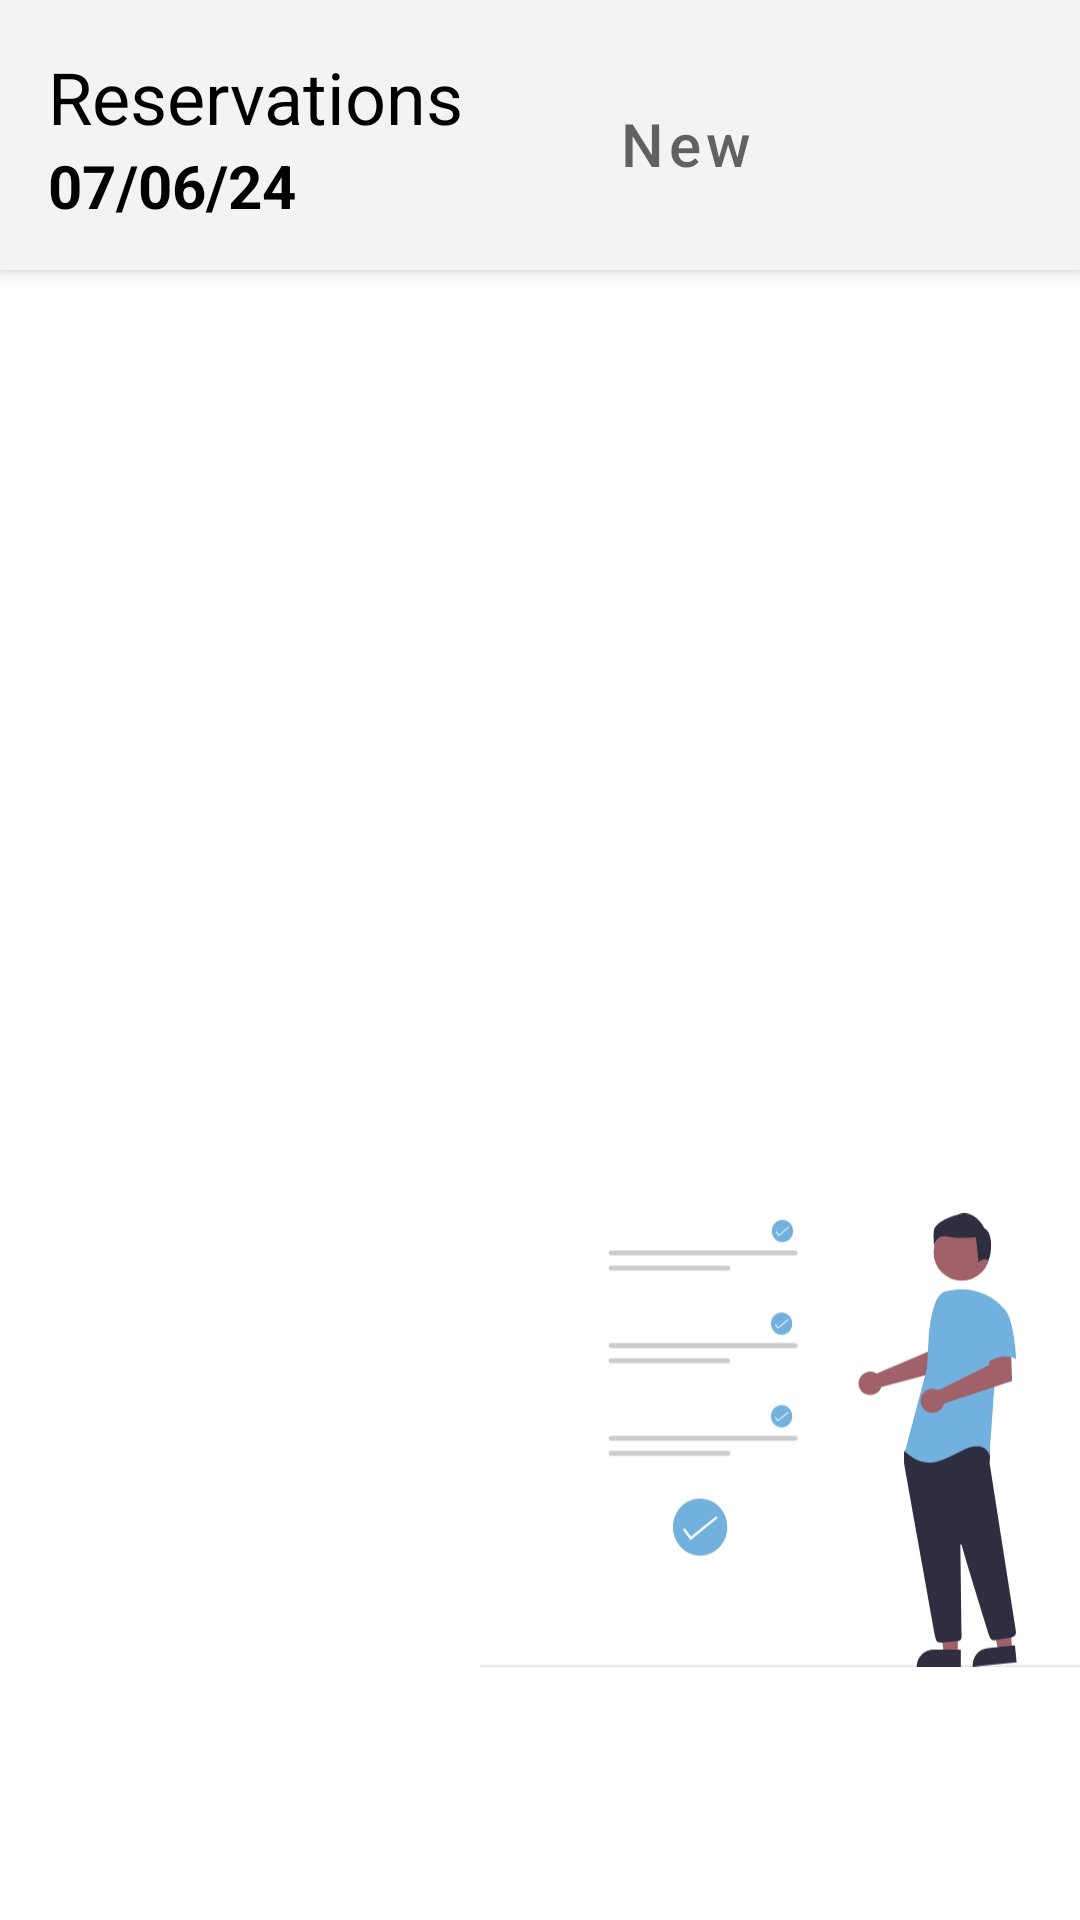

Layout XML and referenced resources for this Android screen:
<!-- AndroidManifest.xml: application theme Theme.SombrillaV1 -->
<!-- res/layout/fragment_reservas.xml -->
<?xml version="1.0" encoding="utf-8"?>
<RelativeLayout xmlns:android="http://schemas.android.com/apk/res/android"
    xmlns:tools="http://schemas.android.com/tools"
    android:id="@+id/fragment_reservas"
    android:layout_width="match_parent"
    android:layout_height="match_parent"
    tools:context=".entidades.reservas.ReservaFragment">

    <LinearLayout
        android:layout_width="match_parent"
        android:layout_height="match_parent"
        android:background="@android:color/transparent"
        android:orientation="vertical">

        <RelativeLayout
            android:id="@+id/overlayContainer"
            android:layout_width="match_parent"
            android:layout_height="90dp"
            android:background="@drawable/rounded_bottom_corners"
            android:elevation="4dp"
            android:padding="16dp">

            <TextView
                android:id="@+id/tvTitleReservas"
                android:layout_width="wrap_content"
                android:layout_height="wrap_content"
                android:layout_alignParentStart="true"
                android:text="@string/reservas"
                android:textColor="@color/black"
                android:textSize="24sp" />

            <TextView
                android:id="@+id/tvFechaReserva"
                android:layout_width="wrap_content"
                android:layout_height="wrap_content"
                android:layout_below="@id/tvTitleReservas"
                android:layout_alignParentStart="true"
                android:text="@string/fecha_ejemplo"
                android:textColor="@color/black"
                android:textStyle="bold"
                android:textSize="20sp" />

            <Button
                android:id="@+id/btnNew"
                style="@style/CustomButtonStyle"
                android:layout_width="wrap_content"
                android:layout_height="wrap_content"
                android:layout_alignParentTop="true"
                android:layout_marginStart="30dp"
                android:layout_marginTop="8dp"
                android:layout_toEndOf="@id/tvTitleReservas"
                android:hint="@string/new_hint"
                android:textColor="@color/black"
                android:onClick="irSombrillas"
                android:textSize="20sp"
                tools:ignore="RelativeOverlap" />

            <ImageView
                android:id="@+id/btnFilter"
                android:layout_width="46dp"
                android:layout_height="46dp"
                android:layout_alignParentEnd="true"
                android:layout_marginTop="8dp"
                android:layout_marginEnd="22dp"
                android:contentDescription="@string/filter"
                android:src="@drawable/filtrar" />
        </RelativeLayout>

        <TextView
            android:id="@+id/tvNoReservas"
            android:layout_width="wrap_content"
            android:layout_height="wrap_content"
            android:layout_gravity="center|center_vertical"
            android:padding="16dp"
            android:layout_marginTop="250dp"
            android:text="@string/no_reservas"
            android:textColor="#616161"
            android:textSize="22sp"
            android:textStyle="bold"
            android:visibility="gone" />

        <RelativeLayout
            android:layout_width="match_parent"
            android:layout_height="0dp"
            android:layout_weight="1">

            <ImageView
                android:id="@+id/headerImage"
                android:layout_width="200dp"
                android:layout_height="200dp"
                android:layout_alignParentEnd="true"
                android:layout_alignParentBottom="true"
                android:layout_marginBottom="60dp"
                android:contentDescription="@string/filter"
                android:src="@drawable/undraw_chore_list_re_2lq8" />

            <androidx.recyclerview.widget.RecyclerView
                android:id="@+id/reservasRecyclerView"
                android:layout_width="match_parent"
                android:layout_height="match_parent"
                android:layout_marginHorizontal="8dp"
                android:layout_marginTop="20dp"
                android:layout_marginBottom="30dp"
                android:paddingBottom="80dp"
                android:clipToPadding="false"
                android:scrollbars="vertical" />

        </RelativeLayout>
    </LinearLayout>

    <ProgressBar
        android:id="@+id/progressBar"
        android:layout_width="wrap_content"
        android:layout_height="wrap_content"
        android:layout_centerInParent="true"
        android:visibility="gone" />
</RelativeLayout>
<!-- resources referenced by this layout -->
<resources>
  <color name="black">#FF000000</color>
  <!-- drawable rounded_bottom_corners (drawable) -->
  <?xml version="1.0" encoding="utf-8"?>
  <shape xmlns:android="http://schemas.android.com/apk/res/android"
      android:shape="rectangle">
      <solid android:color="#F3F3F3"/> 
  </shape>
  <!-- drawable undraw_chore_list_re_2lq8: vector/xml drawable (drawable, 5297 chars, omitted) -->
  <string name="fecha_ejemplo">07/06/24</string>
  <string name="filter">Filter</string>
  <string name="new_hint">New</string>
  <string name="no_reservas">No reservations for today</string>
  <string name="reservas">Reservations</string>
  <style name="CustomButtonStyle" parent="Widget.MaterialComponents.Button">
          <item name="android:backgroundTint">@color/principalColor</item>
          <item name="android:textColor">@color/black</item>
      </style>
  <style name="Theme.SombrillaV1" parent="Theme.MaterialComponents.DayNight.NoActionBar">
  
          
          <item name="colorPrimary">@color/principalColor</item>
          <item name="colorPrimaryVariant">@color/principalColor</item>
          <item name="colorOnPrimary">@color/white</item>
          <item name="colorOnSecondary">@color/black</item>
          
          <item name="android:statusBarColor">?attr/colorOnPrimary</item>
          
          <item name="android:windowLightStatusBar">true</item>
          
      </style>
  <color name="principalColor">#72B0DD</color>
  <color name="white">#FFFFFFFF</color>
</resources>
